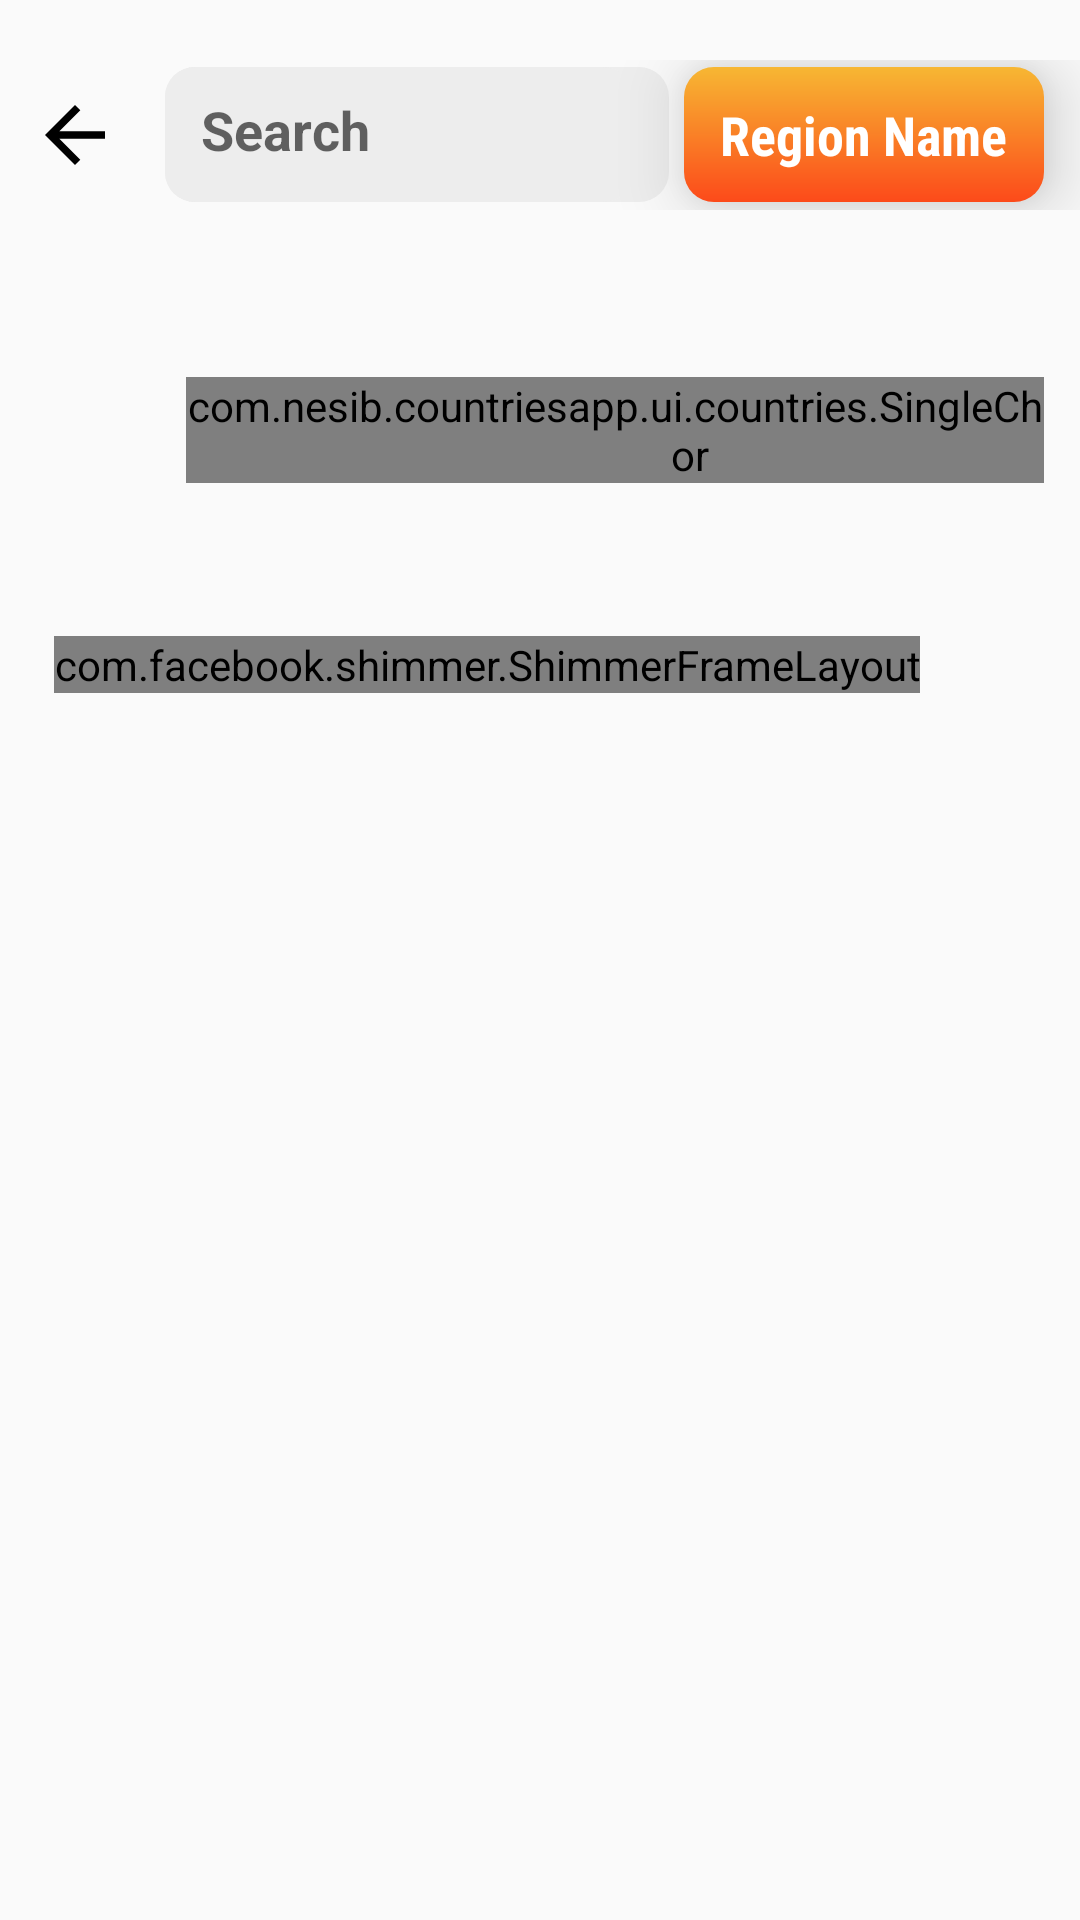

Write the Android layout XML for this screen, with the resource values it uses.
<!-- AndroidManifest.xml: application theme AppTheme -->
<!-- res/layout/fragment_results.xml -->
<?xml version="1.0" encoding="utf-8"?>
<RelativeLayout xmlns:android="http://schemas.android.com/apk/res/android"
    xmlns:app="http://schemas.android.com/apk/res-auto"
    xmlns:tools="http://schemas.android.com/tools"
    android:layout_width="match_parent"
    android:layout_height="match_parent"
    android:paddingBottom="60dp"
    tools:context=".ui.ResultsFragment">

    <LinearLayout
        android:id="@+id/regionNameContainer2"
        android:layout_width="match_parent"
        android:layout_height="wrap_content"
        android:layout_marginTop="20dp"
        android:gravity="center_vertical"
        android:orientation="horizontal">

        <ImageButton
            android:id="@+id/ib_back"
            android:layout_width="wrap_content"
            android:layout_height="wrap_content"
            android:layout_marginRight="5dp"
            android:background="?android:attr/actionBarItemBackground"
            android:clickable="true"
            android:padding="10dp"
            android:src="@drawable/ic_back"
            app:tint="@android:color/black" />

        <LinearLayout
            android:id="@+id/searchInputContainer"
            android:layout_width="0dp"
            android:layout_height="wrap_content"
            android:layout_weight="1"
            android:background="@drawable/search_input_bg"
            android:gravity="center_vertical"
            android:orientation="horizontal">

            <EditText
                android:id="@+id/searchInput"
                android:layout_width="0dp"
                android:layout_height="45dp"
                android:layout_weight="1"
                android:background="@drawable/search_input_bg"
                android:hint="@string/search_text"
                android:padding="12dp"
                android:textStyle="bold" />

            <ImageView
                android:layout_width="wrap_content"
                android:layout_height="wrap_content"
                android:layout_marginRight="12dp"
                android:src="@drawable/ic_search" />
        </LinearLayout>

        <LinearLayout
            android:id="@+id/regionNameContainer"
            android:layout_width="120dp"
            android:layout_height="45dp"
            android:layout_marginLeft="5dp"
            android:layout_marginRight="12dp"
            android:background="@drawable/bg_africa"
            android:elevation="15dp"
            android:gravity="center"
            android:padding="10dp">

            <TextView
                android:id="@+id/regionName"
                android:layout_width="wrap_content"
                android:layout_height="wrap_content"
                android:fontFamily="sans-serif-condensed"
                android:text="Region Name"
                android:textColor="@android:color/white"
                android:textSize="18sp"
                android:textStyle="bold" />
        </LinearLayout>
    </LinearLayout>


    <LinearLayout
        android:id="@+id/filterContainer"
        android:layout_width="match_parent"
        android:layout_height="wrap_content"
        android:layout_below="@id/regionNameContainer2"
        android:gravity="center_vertical"
        android:paddingHorizontal="12dp"
        android:paddingTop="15dp">

        <TextView
            android:layout_width="0dp"
            android:layout_height="wrap_content"
            android:layout_marginRight="50dp"
            android:layout_weight="1"
            android:text="@string/sort_by_text"
            android:textAllCaps="true"
            android:textStyle="bold" />

        <com.nesib.countriesapp.ui.countries.SingleChipSelector
            android:id="@+id/single_chip_selector"
            android:layout_width="wrap_content"
            android:layout_height="wrap_content" />
    </LinearLayout>

    <TextView
        android:id="@+id/hasFailureText"
        android:layout_width="wrap_content"
        android:layout_height="wrap_content"
        android:layout_centerInParent="true"
        android:text="@string/check_internet_error_text"
        android:textAlignment="center"
        android:textColor="@android:color/holo_red_dark"
        android:textSize="16sp"
        android:visibility="gone" />

    <RelativeLayout
        android:id="@+id/shimmerLayout"
        android:layout_width="wrap_content"
        android:layout_height="wrap_content"
        android:layout_below="@id/filterContainer"
        android:layout_marginTop="10dp">

        <include layout="@layout/shimmer_loading_layout" />
    </RelativeLayout>


    <androidx.recyclerview.widget.RecyclerView
        android:id="@+id/recyclerView"
        android:layout_width="match_parent"
        android:layout_height="match_parent"
        android:layout_below="@+id/filterContainer"
        android:layout_marginTop="10dp"
        android:visibility="gone"
        tools:listitem="@layout/country_search_item" />

</RelativeLayout>
<!-- res/layout/shimmer_loading_layout.xml (included above) -->
<?xml version="1.0" encoding="utf-8"?>
<RelativeLayout xmlns:android="http://schemas.android.com/apk/res/android"
    android:layout_width="match_parent"
    android:layout_height="match_parent"
    android:layout_marginHorizontal="18dp"
    xmlns:app="http://schemas.android.com/apk/res-auto">
    <com.facebook.shimmer.ShimmerFrameLayout
        android:id="@+id/shimmer_view_container"
        android:layout_width="wrap_content"
        android:layout_height="wrap_content">
        <LinearLayout
            android:orientation="vertical"
            android:layout_width="wrap_content"
            android:layout_height="wrap_content">
            <include layout="@layout/shimmer_layout_item"/>
            <include layout="@layout/shimmer_layout_item"/>
            <include layout="@layout/shimmer_layout_item"/>
            <include layout="@layout/shimmer_layout_item"/>
            <include layout="@layout/shimmer_layout_item"/>
            <include layout="@layout/shimmer_layout_item"/>
            <include layout="@layout/shimmer_layout_item"/>
        </LinearLayout>
    </com.facebook.shimmer.ShimmerFrameLayout>
</RelativeLayout>
<!-- res/layout/country_search_item.xml (included above) -->
<?xml version="1.0" encoding="utf-8"?>
<LinearLayout xmlns:android="http://schemas.android.com/apk/res/android"
    android:orientation="horizontal"
    android:layout_marginVertical="15dp"
    android:layout_marginHorizontal="10dp"
    android:background="@drawable/country_search_item_bg"
    android:layout_width="match_parent"
    android:clickable="true"
    android:elevation="5dp"
    android:gravity="center_vertical"
    android:layout_height="90dp">

    <ImageView
        android:layout_marginLeft="5dp"
        android:id="@+id/flagImage"
        android:layout_width="105dp"
        android:src="@drawable/flag"
        android:scaleType="centerCrop"
        android:layout_height="75dp"/>

    <RelativeLayout
        android:layout_weight="1"
        android:paddingHorizontal="10dp"
        android:paddingVertical="5dp"
        android:orientation="vertical"
        android:layout_width="wrap_content"
        android:layout_height="match_parent">
        <TextView
            android:textStyle="bold"
            android:textSize="18sp"
            android:maxWidth="220dp"
            android:maxLines="1"
            android:layout_width="wrap_content"
            android:ellipsize="end"
            android:id="@+id/countryName"
            android:text="Azerbaijan"
            android:layout_height="wrap_content"/>

        <TextView
            android:id="@+id/capitalName"
            android:text="Baku"
            android:layout_below="@+id/countryName"
            android:layout_width="wrap_content"
            android:layout_height="wrap_content"/>

        <LinearLayout
            android:gravity="center_vertical"
            android:layout_alignParentBottom="true"
            android:layout_width="match_parent"
            android:layout_height="wrap_content">
            <LinearLayout
                android:gravity="center_vertical"
                android:layout_weight="1"
                android:layout_width="wrap_content"
                android:layout_height="match_parent">
                <ImageView
                    android:src="@drawable/ic_population"
                    android:layout_width="wrap_content"
                    android:layout_height="wrap_content"/>
                <TextView
                    android:textSize="12sp"
                    android:id="@+id/population"
                    android:textStyle="bold"
                    android:text="12.996"
                    android:layout_marginLeft="5dp"
                    android:maxWidth="80dp"
                    android:maxLines="1"
                    android:ellipsize="end"
                    android:layout_width="wrap_content"
                    android:layout_height="wrap_content"/>
            </LinearLayout>
            <LinearLayout
                android:gravity="center_vertical"
                android:layout_weight="1"
                android:layout_width="wrap_content"
                android:layout_height="match_parent">
                <ImageView
                    android:src="@drawable/ic_area"
                    android:layout_width="wrap_content"
                    android:layout_height="wrap_content"/>
                <TextView
                    android:textSize="12sp"
                    android:id="@+id/area"
                    android:textStyle="bold"
                    android:layout_marginLeft="5dp"
                    android:text="86km"
                    android:maxLines="1"
                    android:ellipsize="end"
                    android:maxWidth="80dp"
                    android:layout_width="wrap_content"
                    android:layout_height="wrap_content"/>
            </LinearLayout>
        </LinearLayout>
    </RelativeLayout>

    <ImageButton
        android:id="@+id/heartButton"
        android:layout_marginHorizontal="10dp"
        android:layout_marginTop="-25dp"
        android:background="@android:color/transparent"
        android:src="@drawable/ic_favorites_outline"
        android:layout_width="wrap_content"
        android:layout_height="wrap_content"/>

</LinearLayout>
<!-- res/layout/shimmer_layout_item.xml (included above) -->
<?xml version="1.0" encoding="utf-8"?>
<LinearLayout xmlns:android="http://schemas.android.com/apk/res/android"
    android:layout_width="match_parent"
    android:layout_height="90dp"
    android:layout_marginVertical="15dp"
    android:background="@drawable/country_search_item_bg"
    android:clickable="true"
    android:gravity="center_vertical"
    android:orientation="horizontal">

    <View
        android:id="@+id/flagImage"
        android:layout_width="105dp"
        android:layout_height="75dp"
        android:layout_marginLeft="5dp"
        android:background="@color/colorShimmer"
        android:scaleType="centerCrop" />

    <RelativeLayout
        android:layout_width="wrap_content"
        android:layout_height="match_parent"
        android:layout_weight="1"
        android:orientation="vertical"
        android:paddingHorizontal="10dp"
        android:paddingVertical="5dp">

        <View
            android:id="@+id/countryName"
            android:layout_width="120dp"
            android:layout_height="18dp"
            android:layout_marginTop="4dp"
            android:background="@color/colorShimmer" />

        <View
            android:id="@+id/capitalName"
            android:layout_width="70dp"
            android:layout_height="14dp"
            android:layout_below="@+id/countryName"
            android:layout_marginTop="5dp"
            android:background="@color/colorShimmer" />

        <LinearLayout
            android:layout_width="match_parent"
            android:layout_height="wrap_content"
            android:layout_alignParentBottom="true"
            android:layout_marginBottom="4dp"
            android:gravity="center_vertical">

            <LinearLayout
                android:layout_width="wrap_content"
                android:layout_height="match_parent"
                android:layout_weight="1">

                <View
                    android:id="@+id/population"
                    android:layout_width="50dp"
                    android:layout_height="12dp"
                    android:background="@color/colorShimmer" />
            </LinearLayout>

            <LinearLayout
                android:layout_width="wrap_content"
                android:layout_height="match_parent"
                android:layout_weight="1"
                android:gravity="center_vertical">

                <View
                    android:layout_width="50dp"
                    android:layout_height="12dp"
                    android:background="@color/colorShimmer" />
            </LinearLayout>
        </LinearLayout>
    </RelativeLayout>

    <View
        android:layout_width="20dp"
        android:layout_height="20dp"
        android:layout_marginHorizontal="8dp"
        android:layout_marginTop="-25dp"
        android:background="@color/colorShimmer" />

</LinearLayout>
<!-- resources referenced by this layout -->
<resources>
  <color name="colorShimmer">#dddddd</color>
  <!-- drawable bg_africa (drawable) -->
  <?xml version="1.0" encoding="utf-8"?>
  <ripple xmlns:android="http://schemas.android.com/apk/res/android"
      android:color="@android:color/white">
      <item>
          <shape>
              <gradient
                  android:angle="-45"
                  android:endColor="#fc4a1a"
                  android:startColor="#f7b733" />
  
              <corners android:radius="10dp" />
          </shape>
      </item>
  </ripple>
  <!-- drawable country_search_item_bg (drawable) -->
  <?xml version="1.0" encoding="utf-8"?>
  <ripple android:color="@color/colorLightGray"
      xmlns:android="http://schemas.android.com/apk/res/android">
      <item>
          <shape>
              <solid android:color="@color/colorItemOdd"/>
          </shape>
      </item>
  </ripple>
  <!-- drawable ic_area (drawable) -->
  <vector android:height="14dp" android:tint="#07A581"
      android:viewportHeight="24" android:viewportWidth="24"
      android:width="14dp" xmlns:android="http://schemas.android.com/apk/res/android">
      <path android:fillColor="@android:color/white" android:pathData="M12,8c-2.21,0 -4,1.79 -4,4s1.79,4 4,4 4,-1.79 4,-4 -1.79,-4 -4,-4zM20.94,11c-0.46,-4.17 -3.77,-7.48 -7.94,-7.94L13,1h-2v2.06C6.83,3.52 3.52,6.83 3.06,11L1,11v2h2.06c0.46,4.17 3.77,7.48 7.94,7.94L11,23h2v-2.06c4.17,-0.46 7.48,-3.77 7.94,-7.94L23,13v-2h-2.06zM12,19c-3.87,0 -7,-3.13 -7,-7s3.13,-7 7,-7 7,3.13 7,7 -3.13,7 -7,7z"/>
  </vector>
  <!-- drawable ic_back (drawable) -->
  <vector android:height="30dp" android:tint="#EFEFEF"
      android:viewportHeight="24" android:viewportWidth="24"
      android:width="30dp" xmlns:android="http://schemas.android.com/apk/res/android">
      <path android:fillColor="@android:color/white" android:pathData="M20,11H7.83l5.59,-5.59L12,4l-8,8 8,8 1.41,-1.41L7.83,13H20v-2z"/>
  </vector>
  <!-- drawable search_input_bg (drawable) -->
  <?xml version="1.0" encoding="utf-8"?>
  <shape xmlns:android="http://schemas.android.com/apk/res/android">
      <solid
          android:color="#EDEDED"
          />
      <corners
          android:radius="10dp"
          />
  </shape>
  <string name="check_internet_error_text">Something went wrong \nplease check your \n internet connection</string>
  <string name="search_text">Search</string>
  <string name="sort_by_text">SORT BY</string>
  <style name="AppTheme" parent="Theme.AppCompat.Light.NoActionBar">
          
          <item name="colorPrimary">@color/colorPrimary</item>
          <item name="colorPrimaryDark">@color/colorPrimaryDark</item>
          <item name="colorAccent">@color/colorAccent</item>
          <item name="android:statusBarColor">@color/white</item>
          <item name="android:windowLightStatusBar" tools:targetApi="m">true</item>
          <item name="snackbarStyle">@style/SnackBarStyle</item>
      </style>
  <color name="colorLightGray">#BABABA</color>
  <color name="colorItemOdd">#F1F1F1</color>
  <color name="colorPrimary">#07A581</color>
  <color name="colorPrimaryDark">#06755C</color>
  <color name="colorAccent">#03DAC5</color>
  <color name="white">#fff</color>
  <style name="SnackBarStyle" parent="Widget.Design.Snackbar">
          <item name="android:layout_marginStart">16dp</item>
          <item name="android:layout_marginEnd">16dp</item>
      </style>
</resources>
